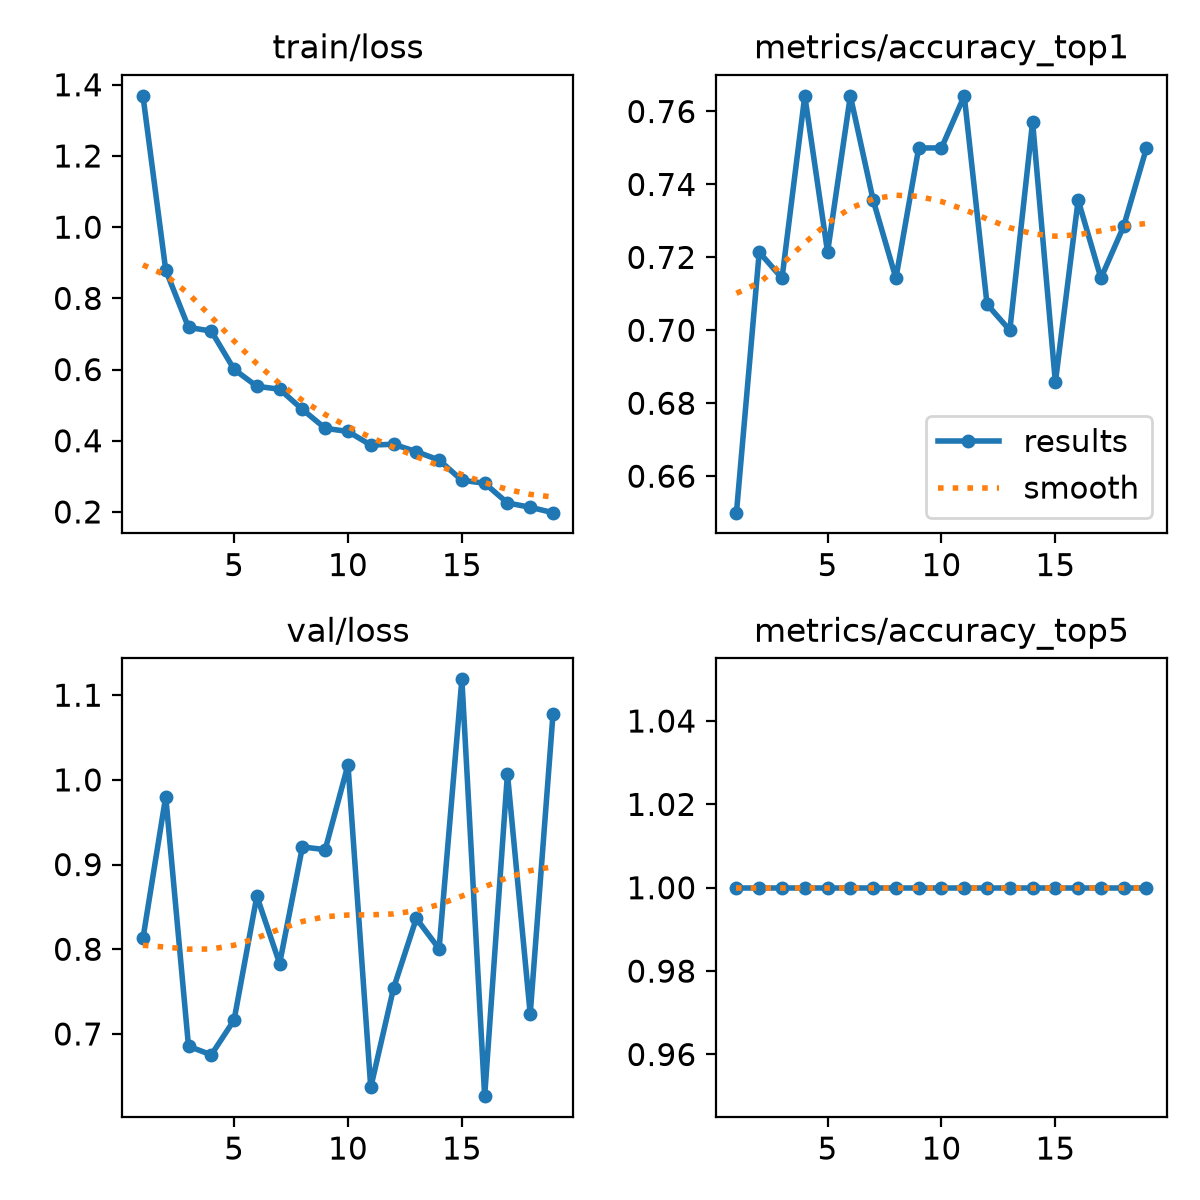

The data file committed next to this chart (first rows):
epoch, time, train/loss, metrics/accuracy_top1, metrics/accuracy_top5, val/loss, lr/pg0, lr/pg1, lr/pg2
1, 7.129, 1.369, 0.65, 1, 0.8128, 0.0002333, 0.0002333, 0.0002333
2, 10.02, 0.8795, 0.7214, 1, 0.9803, 0.0004683, 0.0004683, 0.0004683
3, 12.44, 0.7184, 0.7143, 1, 0.6855, 0.0006936, 0.0006936, 0.0006936
4, 14.74, 0.7081, 0.7643, 1, 0.6754, 0.0009092, 0.0009092, 0.0009092
5, 17.14, 0.6006, 0.7214, 1, 0.7164, 0.001023, 0.001023, 0.001023
6, 19.64, 0.553, 0.7643, 1, 0.8626, 0.001001, 0.001001, 0.001001
7, 22.08, 0.5448, 0.7357, 1, 0.7831, 0.000979, 0.000979, 0.000979
8, 24.53, 0.488, 0.7143, 1, 0.9208, 0.000957, 0.000957, 0.000957
9, 27, 0.435, 0.75, 1, 0.9176, 0.000935, 0.000935, 0.000935
10, 29.46, 0.4261, 0.75, 1, 1.018, 0.000913, 0.000913, 0.000913
11, 31.81, 0.3879, 0.7643, 1, 0.6368, 0.000891, 0.000891, 0.000891
12, 34.04, 0.3901, 0.7071, 1, 0.7539, 0.000869, 0.000869, 0.000869
13, 36.29, 0.3695, 0.7, 1, 0.8364, 0.000847, 0.000847, 0.000847
14, 38.51, 0.3457, 0.7571, 1, 0.8005, 0.000825, 0.000825, 0.000825
15, 40.8, 0.289, 0.6857, 1, 1.119, 0.000803, 0.000803, 0.000803
16, 43.11, 0.2807, 0.7357, 1, 0.6266, 0.000781, 0.000781, 0.000781
17, 45.54, 0.2253, 0.7143, 1, 1.007, 0.000759, 0.000759, 0.000759
18, 47.99, 0.2132, 0.7286, 1, 0.7235, 0.000737, 0.000737, 0.000737
19, 50.42, 0.198, 0.75, 1, 1.078, 0.000715, 0.000715, 0.000715
